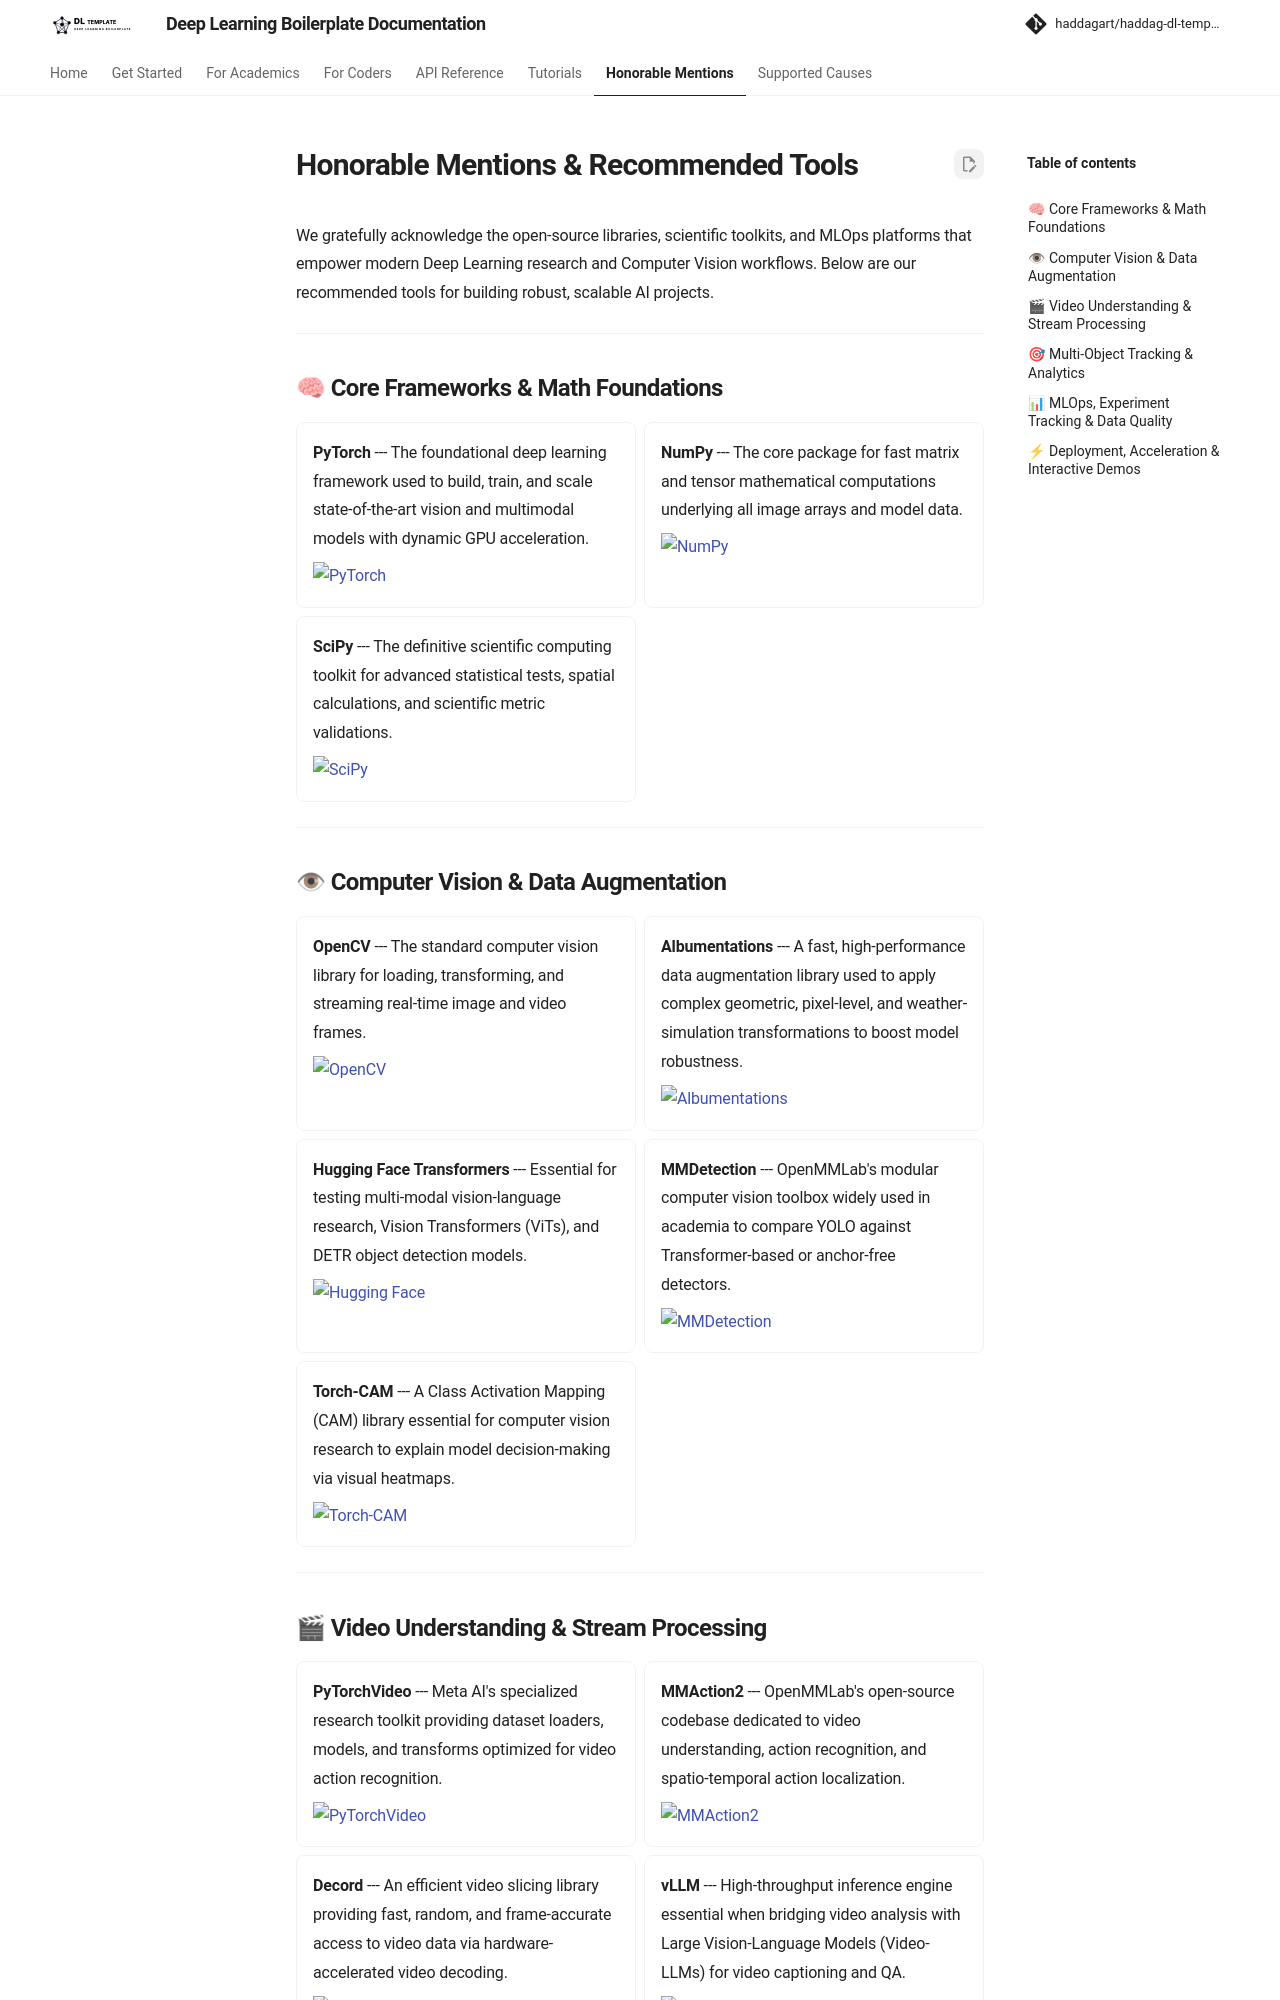

repository: haddagart/tensoris · page: 1.0.0-alpha/honorable-mentions/index.html · generator: mkdocs

---
icon: material/star
---

# Honorable Mentions & Recommended Tools

We gratefully acknowledge the open-source libraries, scientific toolkits, and MLOps platforms that empower modern Deep Learning research and Computer Vision workflows. Below are our recommended tools for building robust, scalable AI projects.

---

## 🧠 Core Frameworks & Math Foundations

<div class="grid cards" markdown>

-   **PyTorch**
    ---
    The foundational deep learning framework used to build, train, and scale state-of-the-art vision and multimodal models with dynamic GPU acceleration.

    [![PyTorch](https://img.shields.io/badge/PyTorch-2.0%2B-EE4C2C?style=flat-square&logo=pytorch&logoColor=white)](https://pytorch.org/)

-   **NumPy**
    ---
    The core package for fast matrix and tensor mathematical computations underlying all image arrays and model data.

    [![NumPy](https://img.shields.io/badge/NumPy-Math-013243?style=flat-square&logo=numpy&logoColor=white)](https://numpy.org/)

-   **SciPy**
    ---
    The definitive scientific computing toolkit for advanced statistical tests, spatial calculations, and scientific metric validations.

    [![SciPy](https://img.shields.io/badge/SciPy-Science-8CA0D7?style=flat-square&logo=scipy&logoColor=white)](https://scipy.org/)

</div>

---

## 👁 Computer Vision & Data Augmentation

<div class="grid cards" markdown>

-   **OpenCV**
    ---
    The standard computer vision library for loading, transforming, and streaming real-time image and video frames.

    [![OpenCV](https://img.shields.io/badge/OpenCV-Vision-5C3EE8?style=flat-square&logo=opencv&logoColor=white)](https://opencv.org/)

-   **Albumentations**
    ---
    A fast, high-performance data augmentation library used to apply complex geometric, pixel-level, and weather-simulation transformations to boost model robustness.

    [![Albumentations](https://img.shields.io/badge/Albumentations-Augmentation-FF6F00?style=flat-square)](https://albumentations.ai/)

-   **Hugging Face Transformers**
    ---
    Essential for testing multi-modal vision-language research, Vision Transformers (ViTs), and DETR object detection models.

    [![Hugging Face](https://img.shields.io/badge/%F0%9F%A4%97%20Hugging%20Face-Transformers-FFD21E?style=flat-square)](https://huggingface.co/)

-   **MMDetection**
    ---
    OpenMMLab's modular computer vision toolbox widely used in academia to compare YOLO against Transformer-based or anchor-free detectors.

    [![MMDetection](https://img.shields.io/badge/OpenMMLab-MMDetection-1296DB?style=flat-square)](https://github.com/open-mmlab/mmdetection)

-   **Torch-CAM**
    ---
    A Class Activation Mapping (CAM) library essential for computer vision research to explain model decision-making via visual heatmaps.

    [![Torch-CAM](https://img.shields.io/badge/Interpretability-Torch--CAM-E040FB?style=flat-square)](https://github.com/frgousseau/torch-cam)

</div>

---
